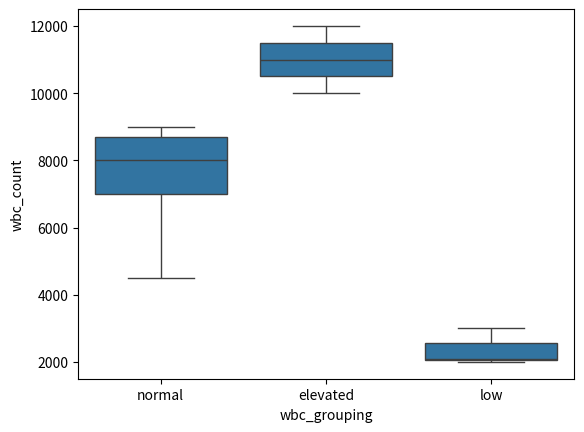

Here is the Python script that generated this plot:
import pandas as pd
import numpy as np
import matplotlib.pyplot as plt
import seaborn as sns


d = {'age': [78, 90, 100, 101, 67, 89, 32, 45, 76, 14, 99],
     'name': ['Rob', 'John', 'Gertrude', 'Max', 'Madison', 'Ron', 'Randi', 'Carla', 'Andrea', 'Susan', 'Eric'],
     'gender': ['male', 'male', 'female', 'male', 'female', 'male', 'female', 'female', 'female', 'female', 'male'],
     'blood_glucose': [90, 190, 45, 90, 100, 123, 90, 85, 67, 98, 199],
     'wbc_count': [4500, 11000, 7000, 10001, 12000, 8000, 3000, 2100, 8700, 9000, 2000]}

df = pd.DataFrame(data=d)

msk = df['wbc_count'] >= 10000
msk_1 = df['wbc_count'] <= 4000
df['wbc_grouping'] = np.where(msk, 'elevated', (np.where(msk_1, 'low', 'normal')))

df_cut = df[['wbc_grouping', 'wbc_count']].copy(deep=True)
sns.boxplot(x='wbc_grouping', y='wbc_count', data=df_cut)

